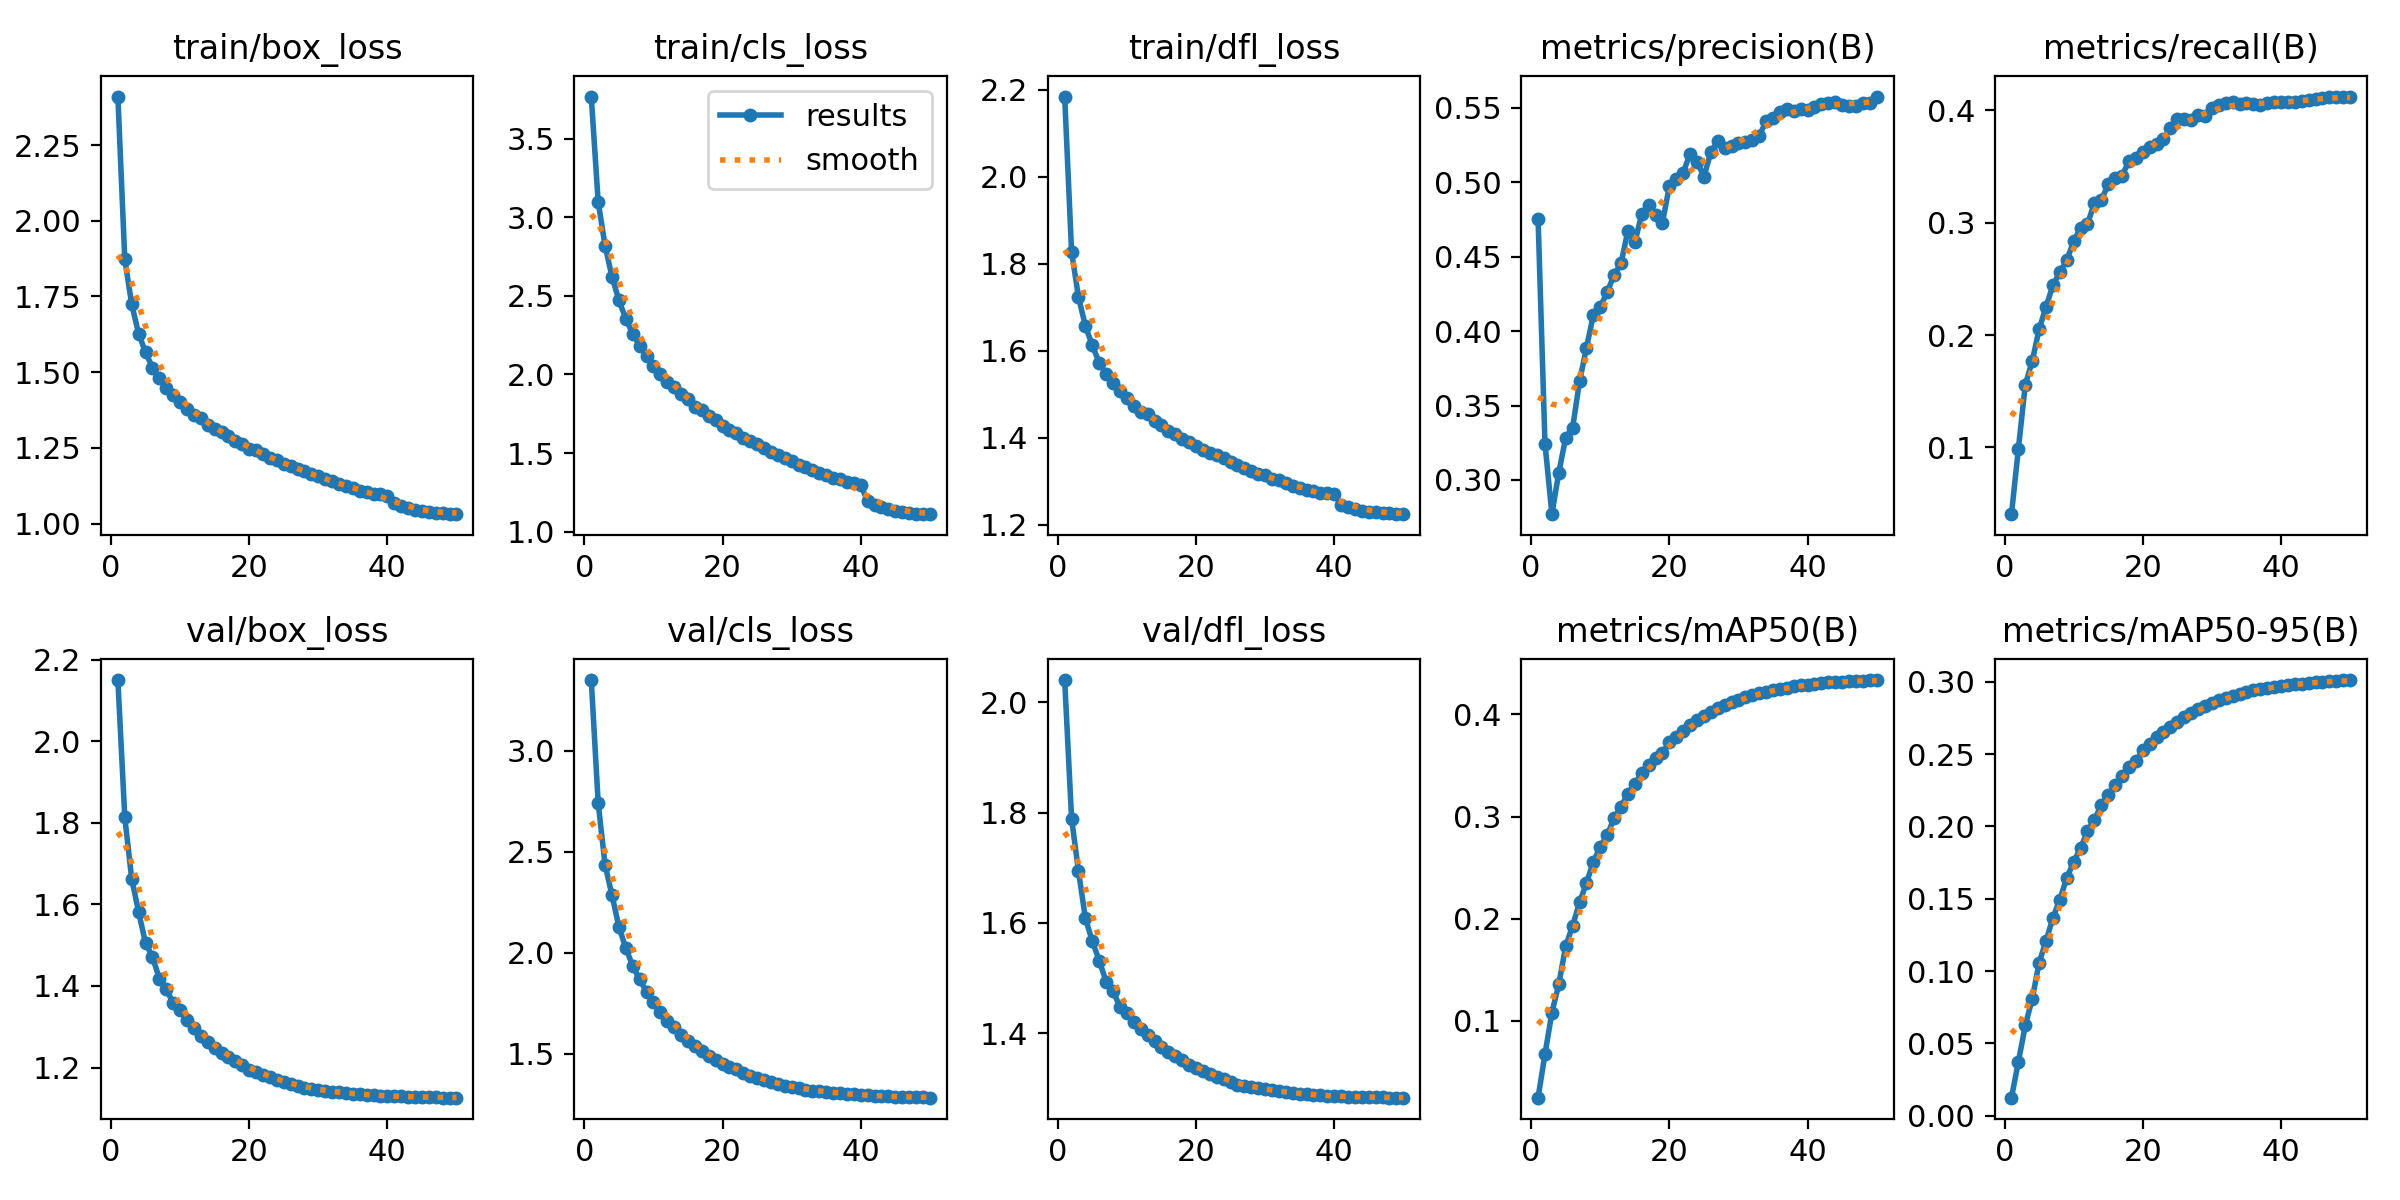

The file beside this chart, header and first rows:
epoch, time, train/box_loss, train/cls_loss, train/dfl_loss, metrics/precision(B), metrics/recall(B), metrics/mAP50(B), metrics/mAP50-95(B), val/box_loss, val/cls_loss, val/dfl_loss, lr/pg0, lr/pg1, lr/pg2
1, 1556, 2.41, 3.77, 2.185, 0.4754, 0.04062, 0.02459, 0.01244, 2.15, 3.351, 2.041, 0.06701, 0.0003332, 0.0003332
2, 3046, 1.872, 3.098, 1.828, 0.3245, 0.09876, 0.0672, 0.03729, 1.814, 2.742, 1.789, 0.03401, 0.0006659, 0.0006659
3, 4463, 1.725, 2.819, 1.724, 0.277, 0.1559, 0.1079, 0.06237, 1.663, 2.435, 1.694, 0.001006, 0.000996, 0.000996
4, 5868, 1.627, 2.622, 1.657, 0.305, 0.1767, 0.1358, 0.08068, 1.582, 2.285, 1.609, 0.0009912, 0.0009912, 0.0009912
5, 7379, 1.566, 2.472, 1.612, 0.3285, 0.2051, 0.173, 0.1057, 1.505, 2.129, 1.567, 0.0009844, 0.0009844, 0.0009844
6, 8853, 1.515, 2.354, 1.573, 0.3351, 0.2252, 0.193, 0.1209, 1.472, 2.023, 1.532, 0.0009758, 0.0009758, 0.0009758
7, 10331, 1.479, 2.259, 1.548, 0.3661, 0.2444, 0.2158, 0.1368, 1.418, 1.935, 1.494, 0.0009652, 0.0009652, 0.0009652
8, 11804, 1.449, 2.183, 1.527, 0.3887, 0.2561, 0.2349, 0.1494, 1.393, 1.869, 1.476, 0.0009529, 0.0009529, 0.0009529
9, 13309, 1.424, 2.12, 1.509, 0.4108, 0.2666, 0.2556, 0.1644, 1.357, 1.807, 1.448, 0.0009388, 0.0009388, 0.0009388
10, 14820, 1.401, 2.056, 1.491, 0.4164, 0.2834, 0.2703, 0.1754, 1.34, 1.756, 1.436, 0.0009229, 0.0009229, 0.0009229
11, 16324, 1.379, 2.004, 1.474, 0.4261, 0.2954, 0.2816, 0.185, 1.317, 1.707, 1.42, 0.0009055, 0.0009055, 0.0009055
12, 17801, 1.359, 1.953, 1.46, 0.4378, 0.2988, 0.2985, 0.1966, 1.296, 1.661, 1.408, 0.0008864, 0.0008864, 0.0008864
13, 19272, 1.348, 1.921, 1.455, 0.4455, 0.3177, 0.3094, 0.2046, 1.278, 1.633, 1.397, 0.0008658, 0.0008658, 0.0008658
14, 20743, 1.326, 1.877, 1.439, 0.4674, 0.3201, 0.3224, 0.2148, 1.262, 1.592, 1.385, 0.0008439, 0.0008439, 0.0008439
15, 22213, 1.314, 1.844, 1.43, 0.4596, 0.3343, 0.3316, 0.2214, 1.247, 1.564, 1.375, 0.0008205, 0.0008205, 0.0008205
16, 23686, 1.303, 1.792, 1.416, 0.4785, 0.3395, 0.3425, 0.2287, 1.237, 1.536, 1.366, 0.000796, 0.000796, 0.000796
17, 25159, 1.289, 1.771, 1.408, 0.4844, 0.3417, 0.3506, 0.2346, 1.227, 1.512, 1.359, 0.0007702, 0.0007702, 0.0007702
18, 26635, 1.272, 1.739, 1.397, 0.4783, 0.355, 0.3574, 0.2414, 1.217, 1.491, 1.351, 0.0007435, 0.0007435, 0.0007435
19, 28109, 1.261, 1.71, 1.39, 0.4728, 0.3578, 0.3617, 0.2449, 1.205, 1.47, 1.343, 0.0007158, 0.0007158, 0.0007158
20, 29580, 1.247, 1.672, 1.381, 0.4975, 0.3629, 0.3727, 0.2529, 1.195, 1.448, 1.336, 0.0006872, 0.0006872, 0.0006872
21, 31054, 1.241, 1.647, 1.373, 0.5022, 0.3674, 0.3779, 0.2568, 1.189, 1.436, 1.331, 0.000658, 0.000658, 0.000658
22, 32525, 1.231, 1.625, 1.366, 0.5065, 0.3703, 0.3841, 0.2617, 1.182, 1.423, 1.326, 0.0006281, 0.0006281, 0.0006281
23, 33997, 1.218, 1.598, 1.36, 0.5191, 0.3747, 0.3892, 0.2654, 1.176, 1.406, 1.321, 0.0005978, 0.0005978, 0.0005978
24, 35470, 1.21, 1.573, 1.353, 0.5138, 0.3839, 0.3942, 0.2688, 1.17, 1.391, 1.317, 0.000567, 0.000567, 0.000567
25, 36943, 1.195, 1.558, 1.344, 0.5037, 0.3921, 0.3984, 0.2723, 1.163, 1.381, 1.311, 0.0005361, 0.0005361, 0.0005361
26, 38416, 1.189, 1.53, 1.338, 0.5201, 0.3922, 0.4025, 0.2757, 1.159, 1.37, 1.307, 0.000505, 0.000505, 0.000505
27, 39889, 1.181, 1.506, 1.331, 0.5274, 0.3911, 0.4062, 0.2785, 1.155, 1.359, 1.304, 0.0004739, 0.0004739, 0.0004739
28, 41363, 1.172, 1.49, 1.324, 0.5232, 0.3957, 0.4094, 0.2808, 1.151, 1.35, 1.302, 0.000443, 0.000443, 0.000443
29, 42835, 1.162, 1.466, 1.317, 0.5244, 0.3951, 0.4119, 0.2834, 1.148, 1.342, 1.3, 0.0004122, 0.0004122, 0.0004122
30, 44310, 1.157, 1.45, 1.314, 0.5266, 0.4019, 0.4143, 0.2856, 1.145, 1.335, 1.298, 0.0003819, 0.0003819, 0.0003819
31, 45779, 1.146, 1.427, 1.306, 0.527, 0.4051, 0.417, 0.2875, 1.143, 1.329, 1.296, 0.000352, 0.000352, 0.000352
32, 47249, 1.14, 1.409, 1.304, 0.5284, 0.4062, 0.4191, 0.2889, 1.141, 1.323, 1.294, 0.0003228, 0.0003228, 0.0003228
33, 48721, 1.13, 1.39, 1.296, 0.5312, 0.4075, 0.4206, 0.2905, 1.139, 1.318, 1.293, 0.0002942, 0.0002942, 0.0002942
34, 50192, 1.124, 1.371, 1.29, 0.5409, 0.4054, 0.4221, 0.2918, 1.137, 1.313, 1.291, 0.0002665, 0.0002665, 0.0002665
35, 51661, 1.117, 1.362, 1.285, 0.5434, 0.4063, 0.424, 0.2931, 1.136, 1.31, 1.29, 0.0002398, 0.0002398, 0.0002398
36, 53134, 1.109, 1.342, 1.28, 0.5469, 0.4055, 0.4253, 0.2944, 1.134, 1.307, 1.289, 0.000214, 0.000214, 0.000214
37, 54607, 1.106, 1.334, 1.279, 0.5493, 0.4048, 0.4263, 0.2951, 1.133, 1.304, 1.288, 0.0001895, 0.0001895, 0.0001895
38, 56081, 1.098, 1.315, 1.274, 0.5479, 0.4063, 0.4274, 0.2959, 1.132, 1.301, 1.287, 0.0001661, 0.0001661, 0.0001661
39, 57557, 1.098, 1.306, 1.273, 0.5492, 0.4071, 0.4284, 0.2967, 1.131, 1.299, 1.287, 0.0001442, 0.0001442, 0.0001442
40, 59033, 1.091, 1.297, 1.27, 0.5487, 0.4077, 0.4291, 0.2974, 1.13, 1.296, 1.286, 0.0001236, 0.0001236, 0.0001236
41, 60525, 1.066, 1.192, 1.247, 0.5507, 0.4072, 0.4297, 0.2977, 1.13, 1.294, 1.285, 0.0001045, 0.0001045, 0.0001045
42, 61988, 1.057, 1.167, 1.241, 0.5527, 0.4071, 0.4307, 0.2983, 1.129, 1.292, 1.285, 8.70577e-05, 8.70577e-05, 8.70577e-05
43, 63460, 1.052, 1.155, 1.237, 0.5532, 0.4082, 0.4315, 0.2988, 1.128, 1.291, 1.284, 7.12282e-05, 7.12282e-05, 7.12282e-05
44, 64934, 1.044, 1.143, 1.232, 0.554, 0.4094, 0.4321, 0.2993, 1.128, 1.289, 1.284, 5.71106e-05, 5.71106e-05, 5.71106e-05
45, 66468, 1.04, 1.131, 1.229, 0.5518, 0.4101, 0.4321, 0.2996, 1.127, 1.288, 1.284, 4.47606e-05, 4.47606e-05, 4.47606e-05
46, 68012, 1.039, 1.126, 1.229, 0.5512, 0.4114, 0.4323, 0.2999, 1.127, 1.287, 1.284, 3.4227e-05, 3.4227e-05, 3.4227e-05
47, 69548, 1.034, 1.121, 1.226, 0.5515, 0.4118, 0.4328, 0.3004, 1.127, 1.286, 1.283, 2.55513e-05, 2.55513e-05, 2.55513e-05
48, 71055, 1.036, 1.114, 1.227, 0.5532, 0.4117, 0.4331, 0.3007, 1.126, 1.285, 1.283, 1.87678e-05, 1.87678e-05, 1.87678e-05
49, 72567, 1.031, 1.114, 1.226, 0.5534, 0.4124, 0.4334, 0.301, 1.126, 1.284, 1.283, 1.39032e-05, 1.39032e-05, 1.39032e-05
50, 74091, 1.033, 1.11, 1.224, 0.5575, 0.4116, 0.4337, 0.3012, 1.126, 1.283, 1.283, 1.09768e-05, 1.09768e-05, 1.09768e-05
